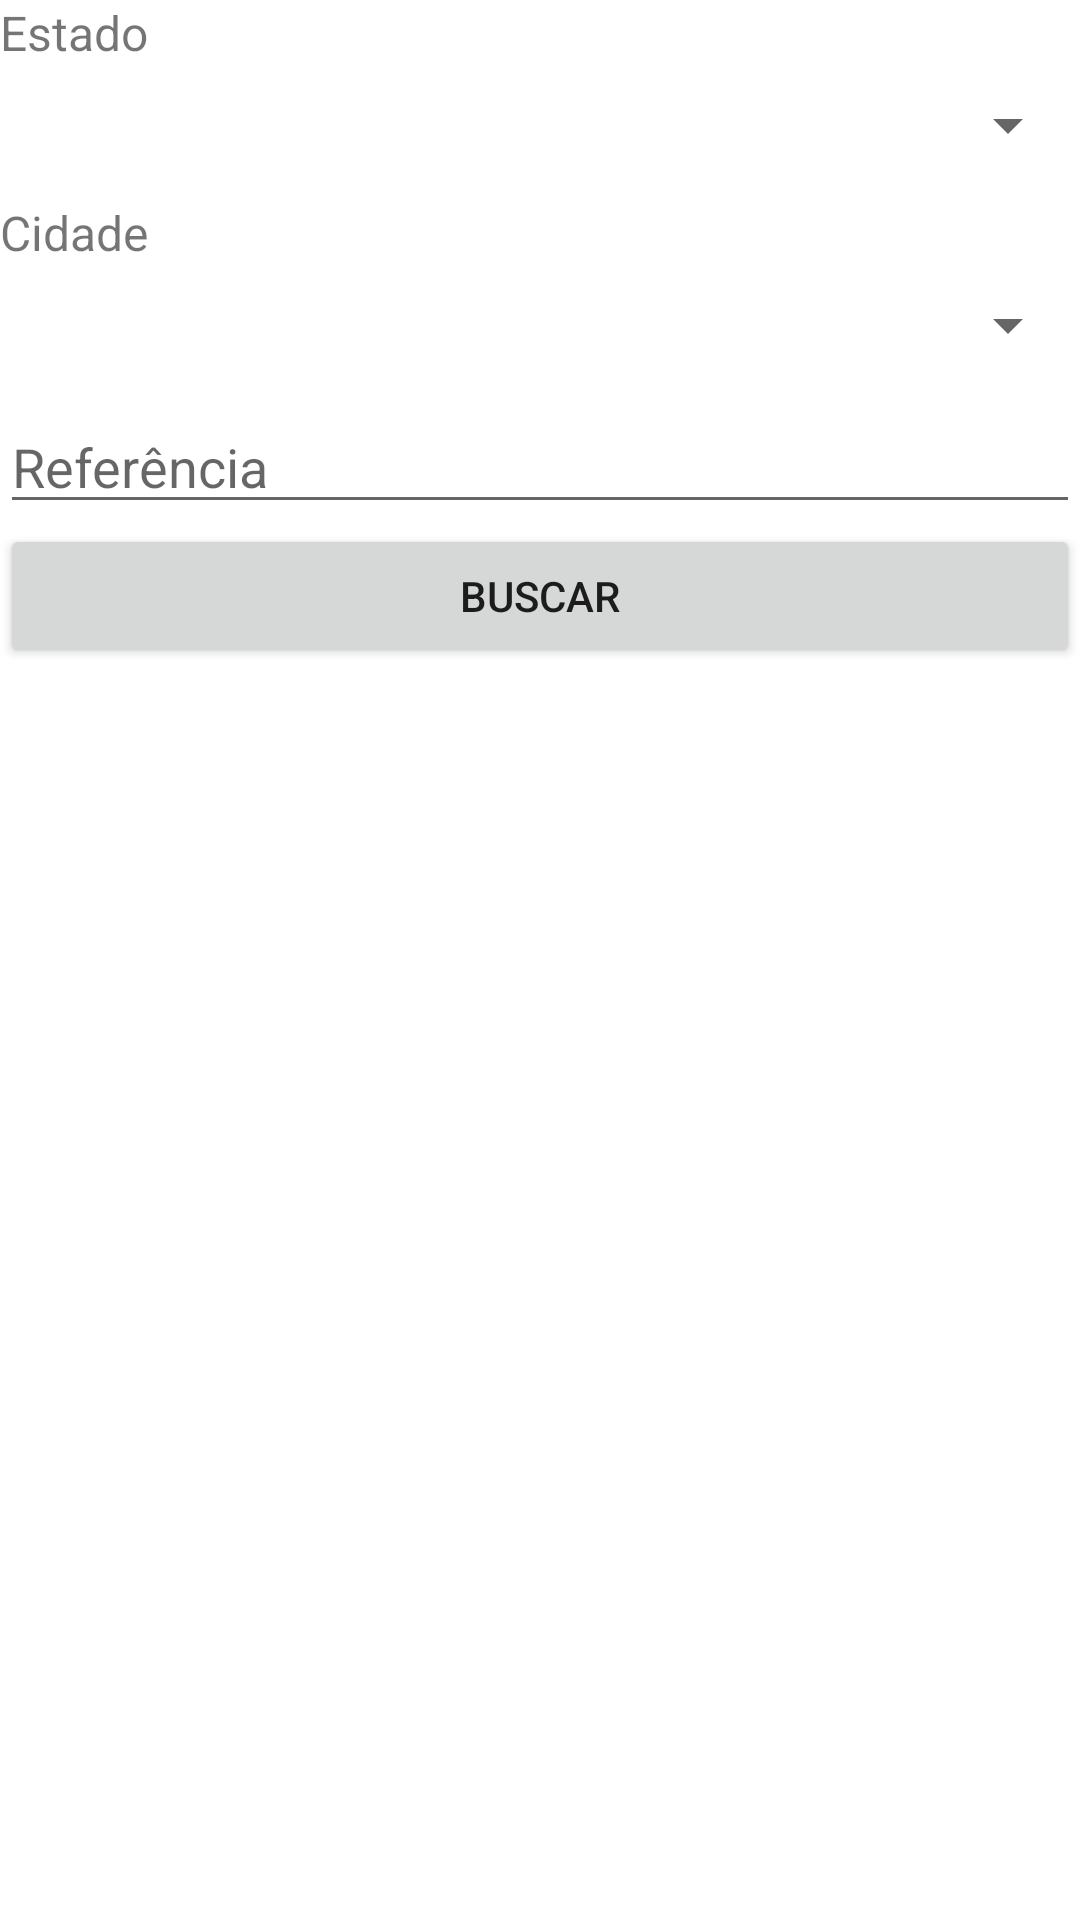

Produce the Android XML layout that renders to this screen, including the resource entries it uses.
<!-- AndroidManifest.xml: application theme Theme.AondeFica -->
<!-- res/layout/fragment_buscar.xml -->
<?xml version="1.0" encoding="utf-8"?>
<androidx.constraintlayout.widget.ConstraintLayout xmlns:android="http://schemas.android.com/apk/res/android"
    xmlns:app="http://schemas.android.com/apk/res-auto"
    xmlns:tools="http://schemas.android.com/tools"
    android:layout_width="match_parent"
    android:layout_height="match_parent"
    tools:context=".ui.buscar.BuscarFragment">

    <LinearLayout
        android:layout_width="match_parent"
        android:layout_height="match_parent"
        android:orientation="vertical">

        <TextView
            android:id="@+id/txEstado"
            android:layout_width="match_parent"
            android:layout_height="wrap_content"
            android:text="Estado"
            android:textSize="16sp" />

        <Spinner
            android:id="@+id/spEstado"
            android:layout_width="match_parent"
            android:layout_height="40dp"
            android:spinnerMode="dropdown" />

        <TextView
            android:id="@+id/txCidade"
            android:layout_width="match_parent"
            android:layout_height="wrap_content"
            android:layout_marginTop="5dp"
            android:text="Cidade"
            android:textSize="16sp" />

        <Spinner
            android:id="@+id/spCidade"
            android:layout_width="match_parent"
            android:layout_height="40dp"
            android:spinnerMode="dropdown" />

        <EditText
            android:id="@+id/etReferencia"
            android:layout_width="match_parent"
            android:layout_height="wrap_content"
            android:layout_marginTop="5dp"
            android:ems="10"
            android:hint="Referência"
            android:inputType="textPersonName" />

        <Button
            android:id="@+id/btBuscar"
            android:layout_width="match_parent"
            android:layout_height="wrap_content"
            android:text="Buscar"
            app:icon="?android:attr/actionModeWebSearchDrawable" />

    </LinearLayout>
</androidx.constraintlayout.widget.ConstraintLayout>
<!-- resources referenced by this layout -->
<resources>
  <style name="Theme.AondeFica" parent="Theme.MaterialComponents.DayNight.DarkActionBar">
          
          <item name="colorPrimary">@color/purple_500</item>
          <item name="colorPrimaryVariant">@color/purple_700</item>
          <item name="colorOnPrimary">@color/white</item>
          
          <item name="colorSecondary">@color/teal_200</item>
          <item name="colorSecondaryVariant">@color/teal_700</item>
          <item name="colorOnSecondary">@color/black</item>
          
          <item name="android:statusBarColor">?attr/colorPrimaryVariant</item>
          
      </style>
  <!-- not gathered from this repository: default colours our renderer supplied (Android Studio template values) -->
  <color name="purple_500">#FF6200EE</color>
  <color name="purple_700">#FF3700B3</color>
  <color name="teal_200">#FF03DAC5</color>
  <color name="teal_700">#FF018786</color>
  <color name="black">#FF000000</color>
  <color name="white">#FFFFFFFF</color>
</resources>
